Run: headless pygame with SDL's dummy video driver; simulated clock (each Clock.tick advances the game by its frame time, no real sleeping); random seed 0; keys injected as events and as key.get_pressed() state; no mouse input.
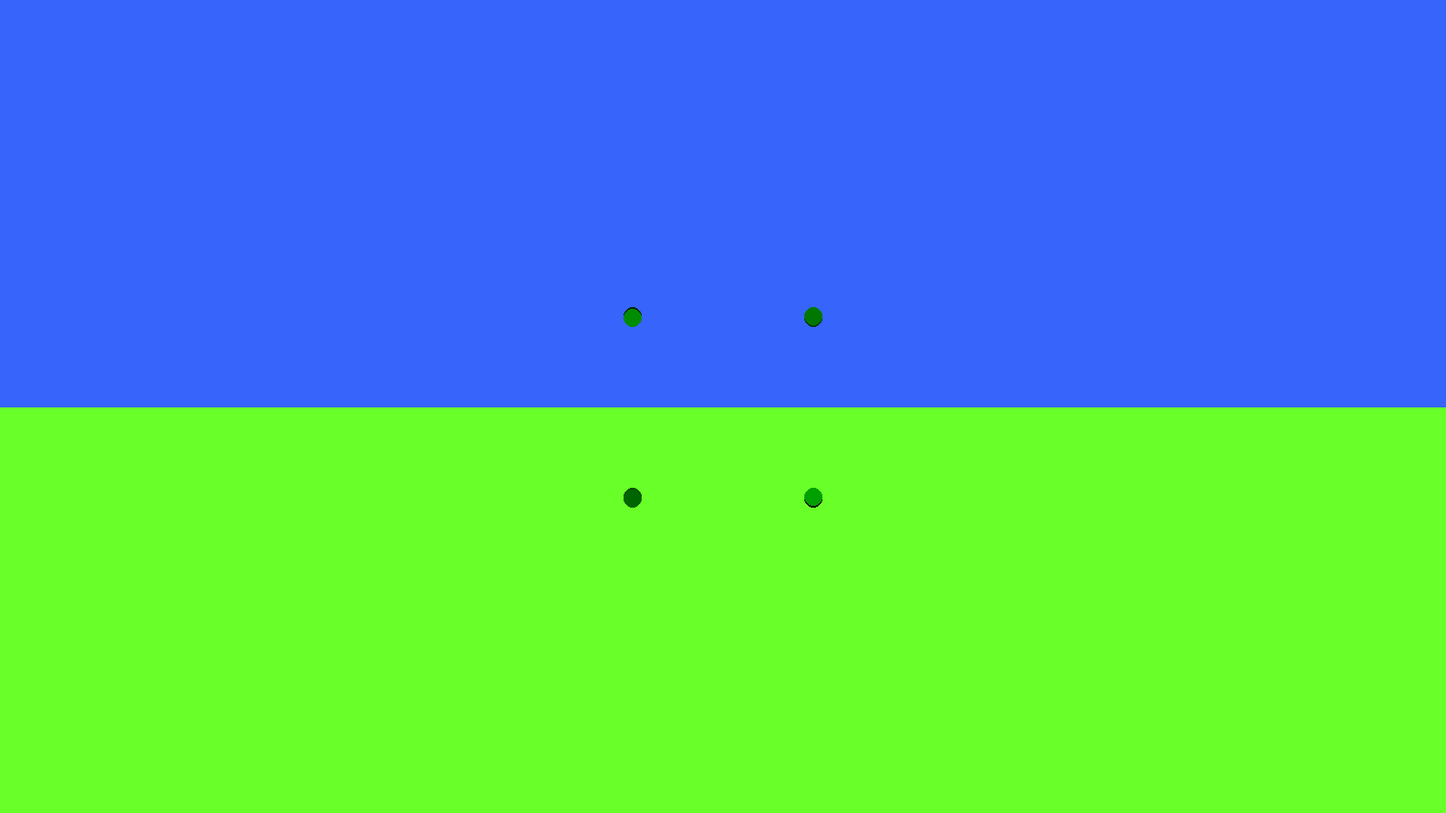
Frame 1 of 4 · flips 1–60 · no input
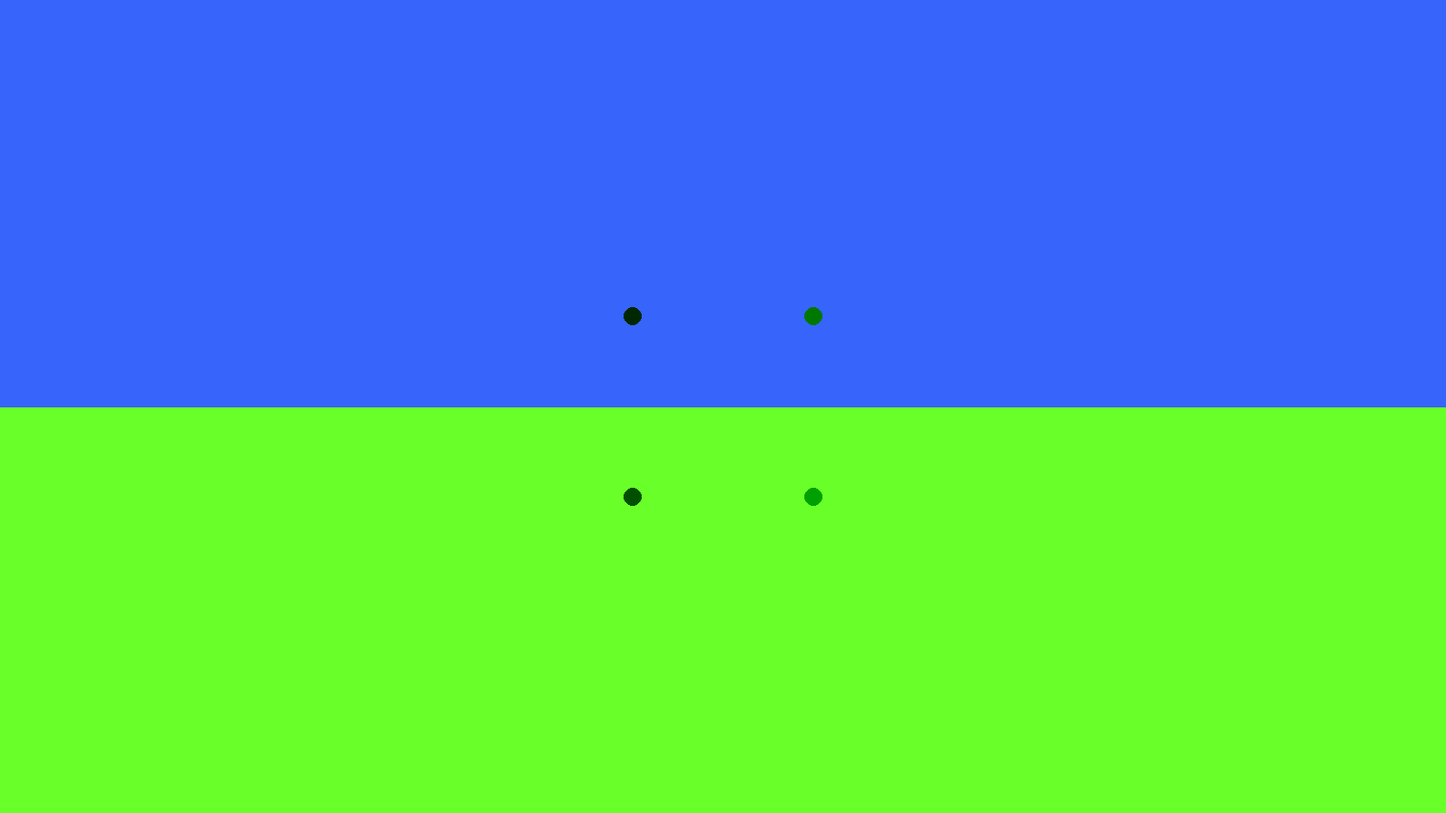
Frame 2 of 4 · flips 61–180 · tapped SPACE, RETURN · held RIGHT (→), D
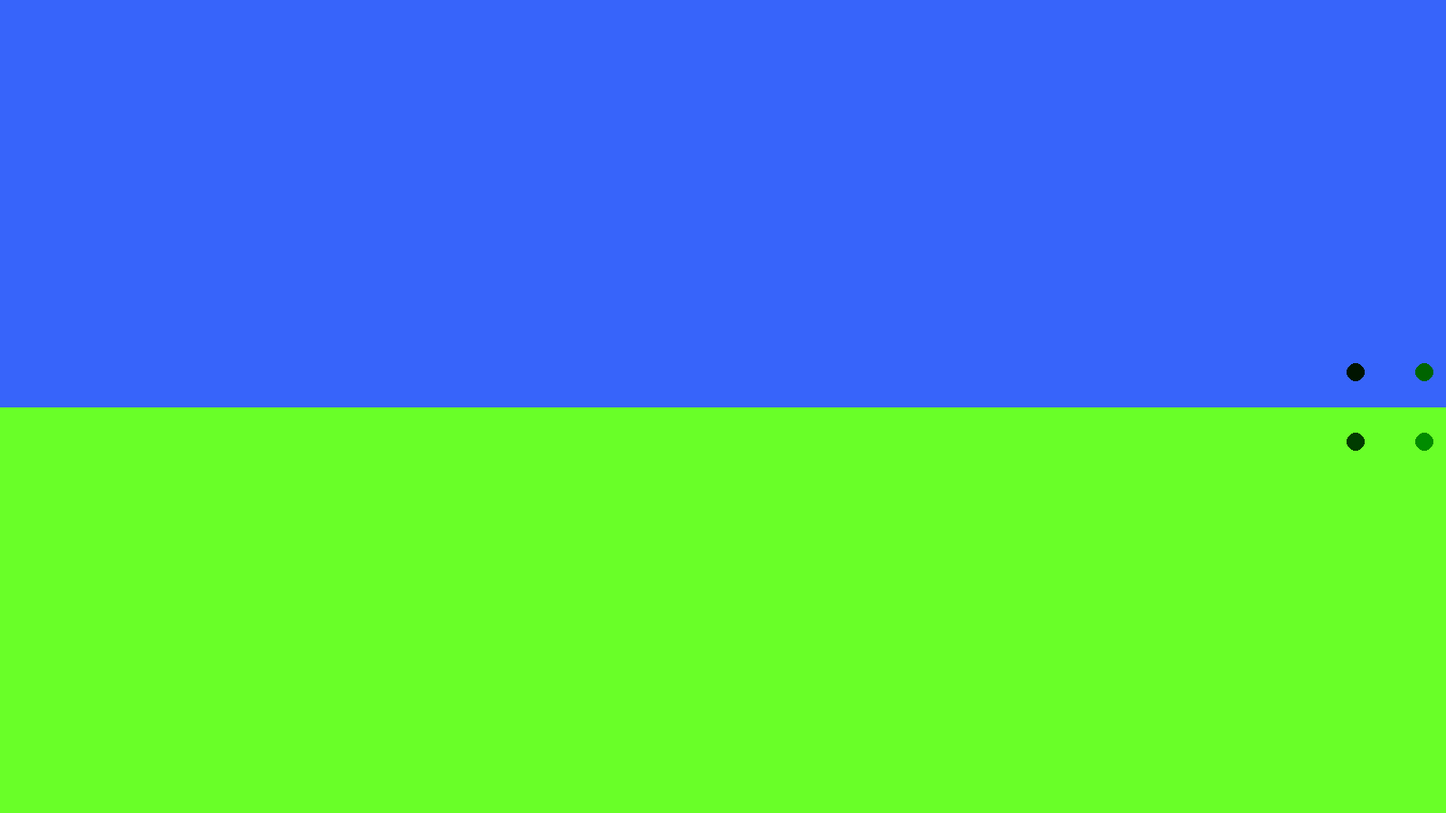
Frame 3 of 4 · flips 181–300 · held DOWN (↓), S
Frame 4 of 4 · flips 301–420 · held LEFT (←), A, UP (↑), W · screen same as frame 1, image omitted

The pygame program that drew these frames:

import pygame as pg
import math

pg.init()
pg.display.set_caption("thing")
clock = pg.time.Clock()
#screen = pg.display.set_mode((3200, 1800))

screen = pg.display.set_mode((1600, 900))

player_pos = [0, 1, 0]

SCREEN_DIST  =100
POINTS = {1 : [-100, -100, -100]
         ,2 : [-100, -100, 100]
         ,3 : [-100, 100, -100]
         ,4 : [-100, 100, 100]
         ,5 : [100, -100, -100]
         ,6 : [100, -100, 100]
         ,7 : [100, 100, -100]
         ,8 : [100, 100, 100]}
# b = 0
# for x  in range(2):
#     for y in range(2):
#         for z in range(2):
#             print(f"{b} : [{1*x}, {1*y}, {1*z}]")
#             b+=1
def render_point(point) -> None:
    cords = POINTS[point] #x y z
    player_point_vect = [cords[0] - player_pos[0], cords[1] - player_pos[1], cords[2] - player_pos[2]]
    scale = SCREEN_DIST / player_point_vect[2]
    #daigonal_side = math.sqrt((cords[0] - player_pos[0])**2 + (cords[1] - player_pos[1])**2 + (cords[2] - player_pos[2])**2)
    # bottom_side = math.sqrt((cords[0] - player_pos[0])**2 + (cords[2] - player_pos[2])**2)
    # #angle = math.acos(bottom_side / daigonal_side)
    
    # screen_dist_scale = SCREEN_DIST  / (cords[2] - player_pos[2])
    player_screen_vect = list(map(lambda x: x * scale, player_point_vect))
    #if int(player_point_vect[2]) != SCREEN_DIST: print(player_screen_vect)

    point_projection = (player_pos[0] + player_screen_vect[0] + 800, player_pos[1] + player_screen_vect[1] + 450)

    pg.draw.circle(screen, (0, 20 * point, 0), point_projection, 10)
    #print(point, point_projection)
    


while True:
    for event in pg.event.get():
        if event.type == pg.QUIT:
            exit()
            pg.quit()
    
    keys = pg.key.get_pressed()
    
    if keys[pg.K_w]: player_pos[2] += 3
    if keys[pg.K_s]: player_pos[2] -= 3

    if keys[pg.K_a]: player_pos[0] -= 10
    if keys[pg.K_d]: player_pos[0] += 10

    if keys[pg.K_SPACE]: player_pos[1] += 10
    if keys[pg.K_LSHIFT]: player_pos[1] -= 10


    screen.fill("black")
    pg.draw.rect(screen, (105, 255, 40), pg.Rect(0,player_pos[1] + screen.get_height() // 2, screen.get_width(), screen.get_height()))
    pg.draw.rect(screen, (55, 100, 250), pg.Rect(0,player_pos[1] - screen.get_height() // 2, screen.get_width(), screen.get_height()))

    for point in POINTS: render_point(point)

    pg.display.update()
    clock.tick(60)
